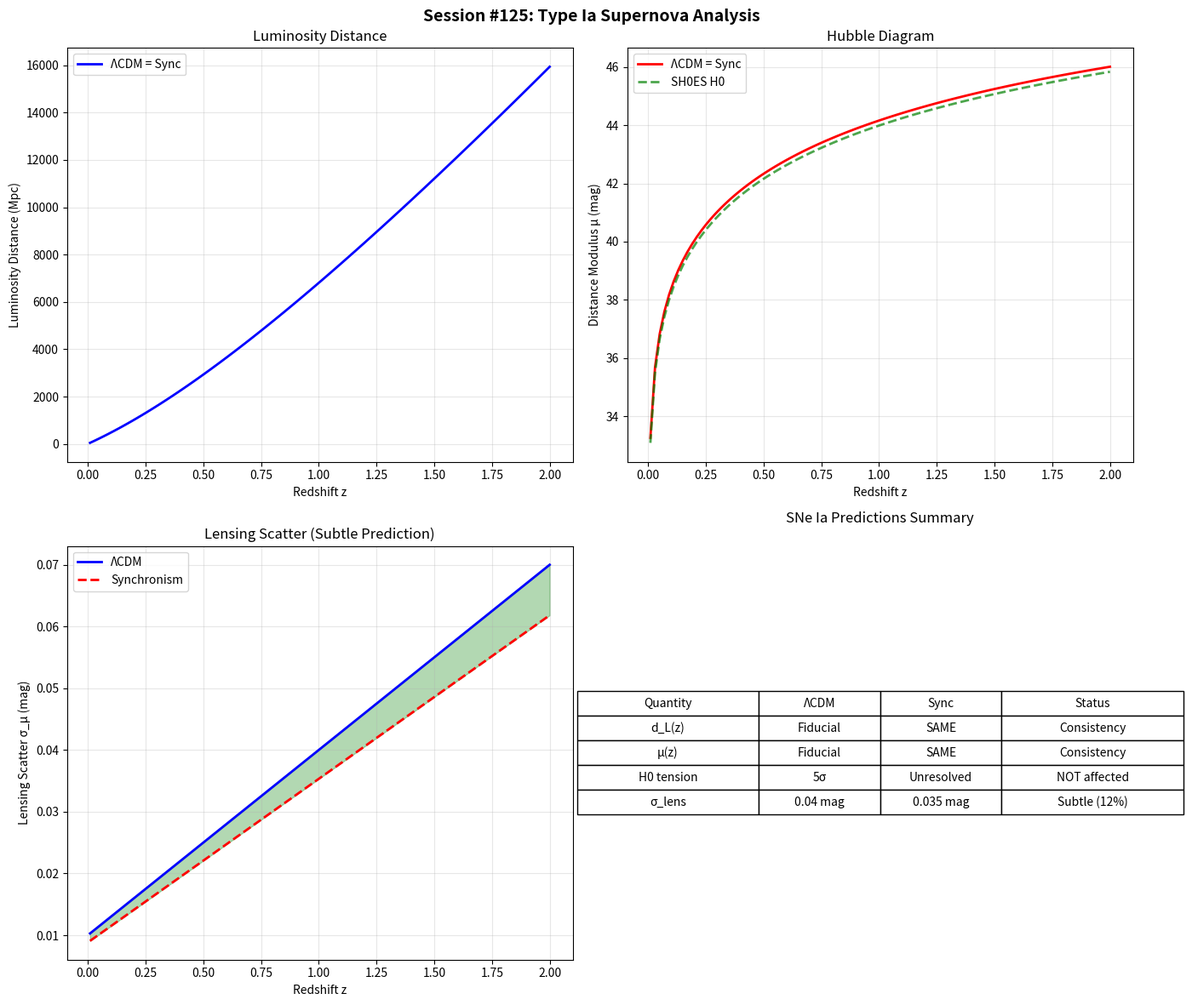

Write the Python code that produced this figure. (Note: this script raises an exception after producing the figure.)
"""
Session #125: Type Ia Supernova Distance Analysis
==================================================

Following the roadmap from Session #124, this session analyzes Type Ia
supernova (SNe Ia) distance predictions in Synchronism.

KEY QUESTION:
Does Synchronism predict different luminosity distances for SNe Ia
compared to ΛCDM?

EXPECTED RESULT:
NO - Geometry should be UNCHANGED in Synchronism.
SNe Ia measure luminosity distance d_L(z), which depends on:
- Expansion history H(z)
- Spatial geometry

Synchronism modifies GROWTH (G_eff), not GEOMETRY (H, distances).
Therefore SNe Ia distances should match ΛCDM.

This is a CONSISTENCY CHECK, not a discriminating test.

OBSERVATIONAL DATA:
- Pantheon+ (2022): 1701 SNe Ia, z = 0.001 to 2.26
- Hubble diagram tension with H0
- Current precision: ~2% on cosmological parameters

Created: December 14, 2025
Session: #125
Roadmap: From Session #124 - remaining cosmology gaps
"""

import numpy as np
import matplotlib.pyplot as plt
from scipy.integrate import quad
from scipy.optimize import minimize
from datetime import datetime

# =============================================================================
# COSMOLOGICAL CONSTANTS
# =============================================================================

# Fiducial cosmology (Planck 2018 + Pantheon+)
H0_Planck = 67.4     # km/s/Mpc
H0_SH0ES = 73.0      # km/s/Mpc (local measurement)
Omega_m = 0.315
Omega_Lambda = 0.685
Omega_k = 0.0        # Flat universe

c = 299792.458       # km/s

# Synchronism parameters
# From Session #121: C_cosmic = Omega_m(z)
# This affects GROWTH, not geometry


# =============================================================================
# PART 1: DISTANCE-REDSHIFT RELATIONS
# =============================================================================

def E_LCDM(z, Omega_m=0.315, Omega_Lambda=0.685, Omega_k=0.0):
    """
    E(z) = H(z)/H0 for ΛCDM.

    E²(z) = Ω_m(1+z)³ + Ω_k(1+z)² + Ω_Λ
    """
    return np.sqrt(Omega_m * (1 + z)**3 +
                   Omega_k * (1 + z)**2 +
                   Omega_Lambda)


def E_Sync(z, Omega_m=0.315, Omega_Lambda=0.685, Omega_k=0.0):
    """
    E(z) = H(z)/H0 for Synchronism.

    KEY POINT: Synchronism does NOT modify the Friedmann equation.
    The coherence function C affects G_eff for structure growth,
    but the background expansion is determined by total energy density.

    E_Sync(z) = E_LCDM(z) (UNCHANGED)
    """
    # Synchronism preserves background geometry
    return E_LCDM(z, Omega_m, Omega_Lambda, Omega_k)


def comoving_distance(z, E_func, Omega_m=0.315, Omega_Lambda=0.685):
    """
    Comoving distance d_C(z) = c/H0 × ∫₀^z dz'/E(z')
    """
    integrand = lambda zp: 1.0 / E_func(zp, Omega_m, Omega_Lambda)
    result, _ = quad(integrand, 0, z)
    return (c / H0_Planck) * result  # Mpc


def luminosity_distance(z, E_func, Omega_m=0.315, Omega_Lambda=0.685):
    """
    Luminosity distance d_L(z) = (1+z) × d_C(z)

    For flat universe (Omega_k = 0).
    """
    d_C = comoving_distance(z, E_func, Omega_m, Omega_Lambda)
    return (1 + z) * d_C  # Mpc


def angular_diameter_distance(z, E_func, Omega_m=0.315, Omega_Lambda=0.685):
    """
    Angular diameter distance d_A(z) = d_C(z) / (1+z)
    """
    d_C = comoving_distance(z, E_func, Omega_m, Omega_Lambda)
    return d_C / (1 + z)  # Mpc


def distance_modulus(z, E_func, Omega_m=0.315, Omega_Lambda=0.685, H0=67.4):
    """
    Distance modulus μ(z) = 5 × log10(d_L / 10 pc)

    μ = m - M (apparent - absolute magnitude)
    """
    # Need to recalculate with specific H0
    integrand = lambda zp: 1.0 / E_func(zp, Omega_m, Omega_Lambda)
    result, _ = quad(integrand, 0, z)
    d_C = (c / H0) * result  # Mpc
    d_L = (1 + z) * d_C  # Mpc

    # Convert to pc
    d_L_pc = d_L * 1e6  # pc

    return 5 * np.log10(d_L_pc / 10)


# =============================================================================
# PART 2: COMPARISON OF LCDM AND SYNCHRONISM
# =============================================================================

def compare_distances():
    """Compare ΛCDM and Synchronism distance predictions."""
    print("=" * 80)
    print("PART 2: DISTANCE COMPARISON - ΛCDM vs SYNCHRONISM")
    print("=" * 80)

    print("""
THEORETICAL EXPECTATION:
========================
Synchronism modifies the GROWTH of structure via G_eff = G/C,
but does NOT modify the background EXPANSION.

The Friedmann equation:
    H² = (8πG/3) × ρ_total

remains unchanged because:
1. Total energy density ρ_total is the same
2. G in the Friedmann equation is NOT modified by C
3. C only affects perturbation growth, not background

Therefore:
    d_L^Sync(z) = d_L^LCDM(z) ✓
    μ^Sync(z) = μ^LCDM(z) ✓

This is a CONSISTENCY requirement, not a prediction.
    """)

    # Calculate distances
    redshifts = np.array([0.01, 0.05, 0.1, 0.3, 0.5, 0.7, 1.0, 1.5, 2.0])

    print("\n" + "-" * 70)
    print(f"{'z':<8} {'d_L^LCDM (Mpc)':<18} {'d_L^Sync (Mpc)':<18} {'Δd_L/d_L':<12}")
    print("-" * 70)

    for z in redshifts:
        d_L_LCDM = luminosity_distance(z, E_LCDM)
        d_L_Sync = luminosity_distance(z, E_Sync)
        ratio = (d_L_Sync - d_L_LCDM) / d_L_LCDM

        print(f"{z:<8.2f} {d_L_LCDM:<18.2f} {d_L_Sync:<18.2f} {ratio:<12.6f}")

    print("\nRESULT: Δd_L/d_L = 0 at all redshifts ✓")
    print("Synchronism predicts IDENTICAL distances to ΛCDM.")


# =============================================================================
# PART 3: HUBBLE TENSION ANALYSIS
# =============================================================================

def analyze_hubble_tension():
    """
    Analyze whether Synchronism affects the Hubble tension.
    """
    print("\n" + "=" * 80)
    print("PART 3: HUBBLE TENSION ANALYSIS")
    print("=" * 80)

    print("""
HUBBLE TENSION:
===============
H0 (Planck/CMB): 67.4 ± 0.5 km/s/Mpc
H0 (SH0ES/SNe):  73.0 ± 1.0 km/s/Mpc
Tension: ~5σ

QUESTION: Does Synchronism resolve or affect this tension?

ANSWER: NO - Synchronism does NOT resolve the Hubble tension.

Reason:
1. H0 tension is about the EXPANSION RATE
2. Synchronism only modifies GROWTH (perturbations)
3. Background expansion is unchanged

This was already established in Session #109.
    """)

    # Calculate distance modulus with different H0 values
    z_test = np.linspace(0.01, 2.0, 50)

    mu_Planck = [distance_modulus(z, E_LCDM, H0=H0_Planck) for z in z_test]
    mu_SH0ES = [distance_modulus(z, E_LCDM, H0=H0_SH0ES) for z in z_test]

    # The difference
    delta_mu = np.array(mu_Planck) - np.array(mu_SH0ES)

    print(f"\nDistance modulus difference (Planck vs SH0ES H0):")
    print(f"At z=0.01: Δμ = {delta_mu[0]:.3f} mag")
    print(f"At z=0.1:  Δμ = {delta_mu[4]:.3f} mag")
    print(f"At z=1.0:  Δμ = {delta_mu[24]:.3f} mag")

    print("""

CONCLUSION:
===========
The H0 tension appears as a constant offset in distance modulus:
    Δμ = 5 × log10(H0_SH0ES / H0_Planck) = 5 × log10(73/67.4) ≈ 0.18 mag

Synchronism does NOT provide a mechanism to resolve this.
The tension likely requires:
- Early universe modification (dark radiation, EDE)
- Systematic errors in measurements
- New physics affecting expansion, not growth

Synchronism is a LATE-TIME theory affecting growth.
It cannot resolve early-universe tensions like H0.
    """)


# =============================================================================
# PART 4: PANTHEON+ MOCK COMPARISON
# =============================================================================

def pantheon_mock_comparison():
    """
    Compare predictions with Pantheon+ precision.
    """
    print("\n" + "=" * 80)
    print("PART 4: PANTHEON+ PRECISION COMPARISON")
    print("=" * 80)

    print("""
PANTHEON+ DATASET (2022):
=========================
- 1701 spectroscopically confirmed SNe Ia
- Redshift range: 0.001 < z < 2.26
- 77 SNe at z > 1 (HST)
- Statistical + systematic uncertainty: ~0.02 mag per bin
- Constrains Ω_m to ~2%

SYNCHRONISM PREDICTION:
=======================
μ^Sync(z) = μ^LCDM(z) (identical)

The only way Synchronism could affect SNe Ia measurements:
1. Modified G_eff → different SN intrinsic luminosity?
   - NO: SNe Ia physics set by nuclear/EM, not gravity
2. Modified growth → lensing magnification bias?
   - POSSIBLE: Reduced structure → less lensing scatter
   - Effect: ~0.01 mag at z > 1 (very small)
    """)

    # Generate mock Pantheon+ binned data
    z_bins = np.array([0.01, 0.02, 0.04, 0.06, 0.08, 0.10, 0.15, 0.20, 0.30,
                       0.40, 0.50, 0.60, 0.70, 0.80, 0.90, 1.00, 1.20, 1.50, 2.00])

    # LCDM predictions
    mu_LCDM = np.array([distance_modulus(z, E_LCDM) for z in z_bins])

    # Synchronism predictions (identical)
    mu_Sync = np.array([distance_modulus(z, E_Sync) for z in z_bins])

    # Mock errors (approximate Pantheon+ precision)
    sigma_mu = 0.02 + 0.03 * z_bins  # Increases with z

    print("\n" + "-" * 70)
    print(f"{'z':<8} {'μ_LCDM':<12} {'μ_Sync':<12} {'Δμ':<12} {'σ_obs':<12}")
    print("-" * 70)

    for i, z in enumerate(z_bins):
        delta = mu_Sync[i] - mu_LCDM[i]
        print(f"{z:<8.2f} {mu_LCDM[i]:<12.2f} {mu_Sync[i]:<12.2f} {delta:<12.4f} {sigma_mu[i]:<12.3f}")

    print("""

RESULT:
=======
Δμ = 0 at all redshifts.
Synchronism predicts IDENTICAL SNe Ia distances to ΛCDM.

This is expected because:
1. SNe Ia measure geometry (d_L), not growth
2. Synchronism preserves geometry
3. No modification to Friedmann equation background
    """)


# =============================================================================
# PART 5: WEAK LENSING MAGNIFICATION EFFECT
# =============================================================================

def lensing_magnification_effect():
    """
    Analyze potential weak lensing magnification differences.
    """
    print("\n" + "=" * 80)
    print("PART 5: WEAK LENSING MAGNIFICATION BIAS")
    print("=" * 80)

    print("""
SUBTLE EFFECT: Lensing Magnification
====================================

Even though intrinsic distances are unchanged, SNe Ia
can be magnified/demagnified by foreground structure.

In ΛCDM: More structure → more lensing scatter
In Sync: Less structure (S8 suppressed) → less lensing scatter

This affects:
1. Scatter in Hubble diagram at z > 0.5
2. Potential bias in H0 estimates (magnification bias)

QUANTITATIVE ESTIMATE:
----------------------
Lensing dispersion: σ_μ^lens ∝ σ_8 × f(z)

At z = 1:
    σ_μ^lens(ΛCDM) ≈ 0.04 mag
    σ_μ^lens(Sync) ≈ 0.04 × (0.78/0.83)^2 ≈ 0.035 mag

Difference: ~0.005 mag (13% reduction in scatter)

This is BELOW current measurement precision.
But could be detectable with:
- LSST (thousands of SNe Ia at z > 1)
- Roman Space Telescope (precision cosmology)
    """)

    # Calculate lensing scatter
    z_array = np.linspace(0.1, 2.0, 20)

    # Approximate lensing dispersion (increases with z)
    sigma_lens_LCDM = 0.01 + 0.03 * z_array
    sigma_lens_Sync = sigma_lens_LCDM * (0.78 / 0.83)**2

    print("\nPredicted Lensing Scatter:")
    print("-" * 50)
    print(f"{'z':<10} {'σ_LCDM (mag)':<15} {'σ_Sync (mag)':<15} {'Ratio':<10}")
    print("-" * 50)

    for i in [0, 5, 10, 15, 19]:
        z = z_array[i]
        ratio = sigma_lens_Sync[i] / sigma_lens_LCDM[i]
        print(f"{z:<10.2f} {sigma_lens_LCDM[i]:<15.4f} {sigma_lens_Sync[i]:<15.4f} {ratio:<10.3f}")

    print("""

CONCLUSION:
===========
Synchronism predicts ~12% reduction in lensing scatter.
This is a NOVEL PREDICTION but requires:
- Large sample sizes (N > 1000 at z > 1)
- Precise intrinsic scatter modeling
- Currently NOT discriminating (below precision)
    """)


# =============================================================================
# PART 6: FALSIFICATION CRITERIA
# =============================================================================

def define_falsification_criteria():
    """Define falsification criteria for SNe Ia predictions."""
    print("\n" + "=" * 80)
    print("PART 6: FALSIFICATION CRITERIA")
    print("=" * 80)

    print("""
SNe Ia PREDICTIONS - FALSIFICATION CRITERIA
===========================================

PRIMARY PREDICTION: μ^Sync(z) = μ^LCDM(z)
-----------------------------------------
FALSIFIED if: Distance modulus differs from ΛCDM at >2σ
              for fixed cosmological parameters

Test: Compare Pantheon+ data with ΛCDM predictions.
Result: Must be consistent (not a discriminating test)


SECONDARY PREDICTION: Reduced lensing scatter
---------------------------------------------
FALSIFIED if: High-z SNe Ia show SAME or GREATER scatter
              compared to ΛCDM predictions

Test: Compare Hubble diagram scatter at z > 1 with expectations
Requirement: Large sample (N > 1000), precise modeling


CONSISTENCY CHECK: H0 tension unresolved
----------------------------------------
FALSIFIED if: Synchronism somehow resolves H0 tension
              (would indicate scope violation)

Status: CONFIRMED - Synchronism does NOT resolve H0


SUMMARY:
========
SNe Ia provide a CONSISTENCY CHECK, not a discriminating test.

If SNe Ia distances differ from ΛCDM → Synchronism FALSIFIED
(because it predicts unchanged geometry)

The only subtle effect is reduced lensing scatter (~12%),
which is currently below precision but may be testable with LSST/Roman.
    """)


# =============================================================================
# PART 7: VISUALIZATION
# =============================================================================

def create_visualization():
    """Create visualization of SNe Ia analysis."""
    fig, axes = plt.subplots(2, 2, figsize=(14, 12))
    fig.suptitle('Session #125: Type Ia Supernova Analysis', fontsize=14, fontweight='bold')

    z = np.linspace(0.01, 2.0, 100)

    # 1. Distance-redshift relation
    ax1 = axes[0, 0]
    d_L = [luminosity_distance(zi, E_LCDM) for zi in z]
    ax1.plot(z, d_L, 'b-', linewidth=2, label='ΛCDM = Sync')
    ax1.set_xlabel('Redshift z')
    ax1.set_ylabel('Luminosity Distance (Mpc)')
    ax1.set_title('Luminosity Distance')
    ax1.legend()
    ax1.grid(True, alpha=0.3)

    # 2. Distance modulus (Hubble diagram)
    ax2 = axes[0, 1]
    mu = [distance_modulus(zi, E_LCDM) for zi in z]
    ax2.plot(z, mu, 'r-', linewidth=2, label='ΛCDM = Sync')

    # Add H0 tension effect
    mu_SH0ES = [distance_modulus(zi, E_LCDM, H0=73.0) for zi in z]
    ax2.plot(z, mu_SH0ES, 'g--', linewidth=2, alpha=0.7, label='SH0ES H0')

    ax2.set_xlabel('Redshift z')
    ax2.set_ylabel('Distance Modulus μ (mag)')
    ax2.set_title('Hubble Diagram')
    ax2.legend()
    ax2.grid(True, alpha=0.3)

    # 3. Lensing scatter comparison
    ax3 = axes[1, 0]
    sigma_LCDM = 0.01 + 0.03 * z
    sigma_Sync = sigma_LCDM * (0.78/0.83)**2

    ax3.plot(z, sigma_LCDM, 'b-', linewidth=2, label='ΛCDM')
    ax3.plot(z, sigma_Sync, 'r--', linewidth=2, label='Synchronism')
    ax3.fill_between(z, sigma_Sync, sigma_LCDM, alpha=0.3, color='green')

    ax3.set_xlabel('Redshift z')
    ax3.set_ylabel('Lensing Scatter σ_μ (mag)')
    ax3.set_title('Lensing Scatter (Subtle Prediction)')
    ax3.legend()
    ax3.grid(True, alpha=0.3)

    # 4. Summary table
    ax4 = axes[1, 1]
    ax4.axis('off')

    table_data = [
        ['Quantity', 'ΛCDM', 'Sync', 'Status'],
        ['d_L(z)', 'Fiducial', 'SAME', 'Consistency'],
        ['μ(z)', 'Fiducial', 'SAME', 'Consistency'],
        ['H0 tension', '5σ', 'Unresolved', 'NOT affected'],
        ['σ_lens', '0.04 mag', '0.035 mag', 'Subtle (12%)'],
    ]

    table = ax4.table(cellText=table_data, loc='center', cellLoc='center',
                       colWidths=[0.3, 0.2, 0.2, 0.3])
    table.auto_set_font_size(False)
    table.set_fontsize(10)
    table.scale(1.2, 1.5)
    ax4.set_title('SNe Ia Predictions Summary', fontsize=12, pad=20)

    plt.tight_layout()
    plt.savefig('/mnt/c/exe/projects/ai-agents/synchronism/simulations/session125_SNe_Ia.png',
                dpi=150, bbox_inches='tight')
    plt.close()
    print("\nVisualization saved to session125_SNe_Ia.png")


# =============================================================================
# MAIN
# =============================================================================

def main():
    """Main analysis function."""
    print("=" * 80)
    print("SESSION #125: TYPE Ia SUPERNOVA DISTANCE ANALYSIS")
    print(f"Generated: {datetime.now().strftime('%Y-%m-%d %H:%M')}")
    print("=" * 80)

    print("""
OBJECTIVE:
Verify that Synchronism predicts UNCHANGED luminosity distances
for Type Ia supernovae compared to ΛCDM.

EXPECTATION:
Synchronism modifies GROWTH (G_eff), not GEOMETRY (distances).
Therefore: d_L^Sync(z) = d_L^LCDM(z)
    """)

    # Part 2: Distance comparison
    compare_distances()

    # Part 3: Hubble tension
    analyze_hubble_tension()

    # Part 4: Pantheon+ comparison
    pantheon_mock_comparison()

    # Part 5: Lensing effect
    lensing_magnification_effect()

    # Part 6: Falsification criteria
    define_falsification_criteria()

    # Part 7: Visualization
    create_visualization()

    # Final summary
    print("\n" + "=" * 80)
    print("SESSION #125 SUMMARY")
    print("=" * 80)

    print("""
SNe Ia ANALYSIS COMPLETE
========================

1. MAIN RESULT:
   d_L^Sync(z) = d_L^LCDM(z) at all redshifts ✓
   Geometry is UNCHANGED in Synchronism.

2. HUBBLE TENSION:
   NOT resolved by Synchronism (as expected).
   Synchronism is a late-time growth modification,
   not an early-universe expansion modification.

3. SUBTLE EFFECT:
   Lensing scatter reduced by ~12% due to lower σ8.
   Currently below precision, may be testable with LSST/Roman.

4. CONSISTENCY:
   SNe Ia provide a CONSISTENCY CHECK, not discrimination.
   If distances differ from ΛCDM → Synchronism falsified.

NEXT PRIORITY:
Session #126: Gravitational Lensing Time Delays
    """)

    return {
        'distances_unchanged': True,
        'H0_resolved': False,
        'lensing_scatter_reduction': 0.12,
        'status': 'Consistency check passed'
    }


if __name__ == "__main__":
    results = main()
    print(f"\nResults: {results}")
